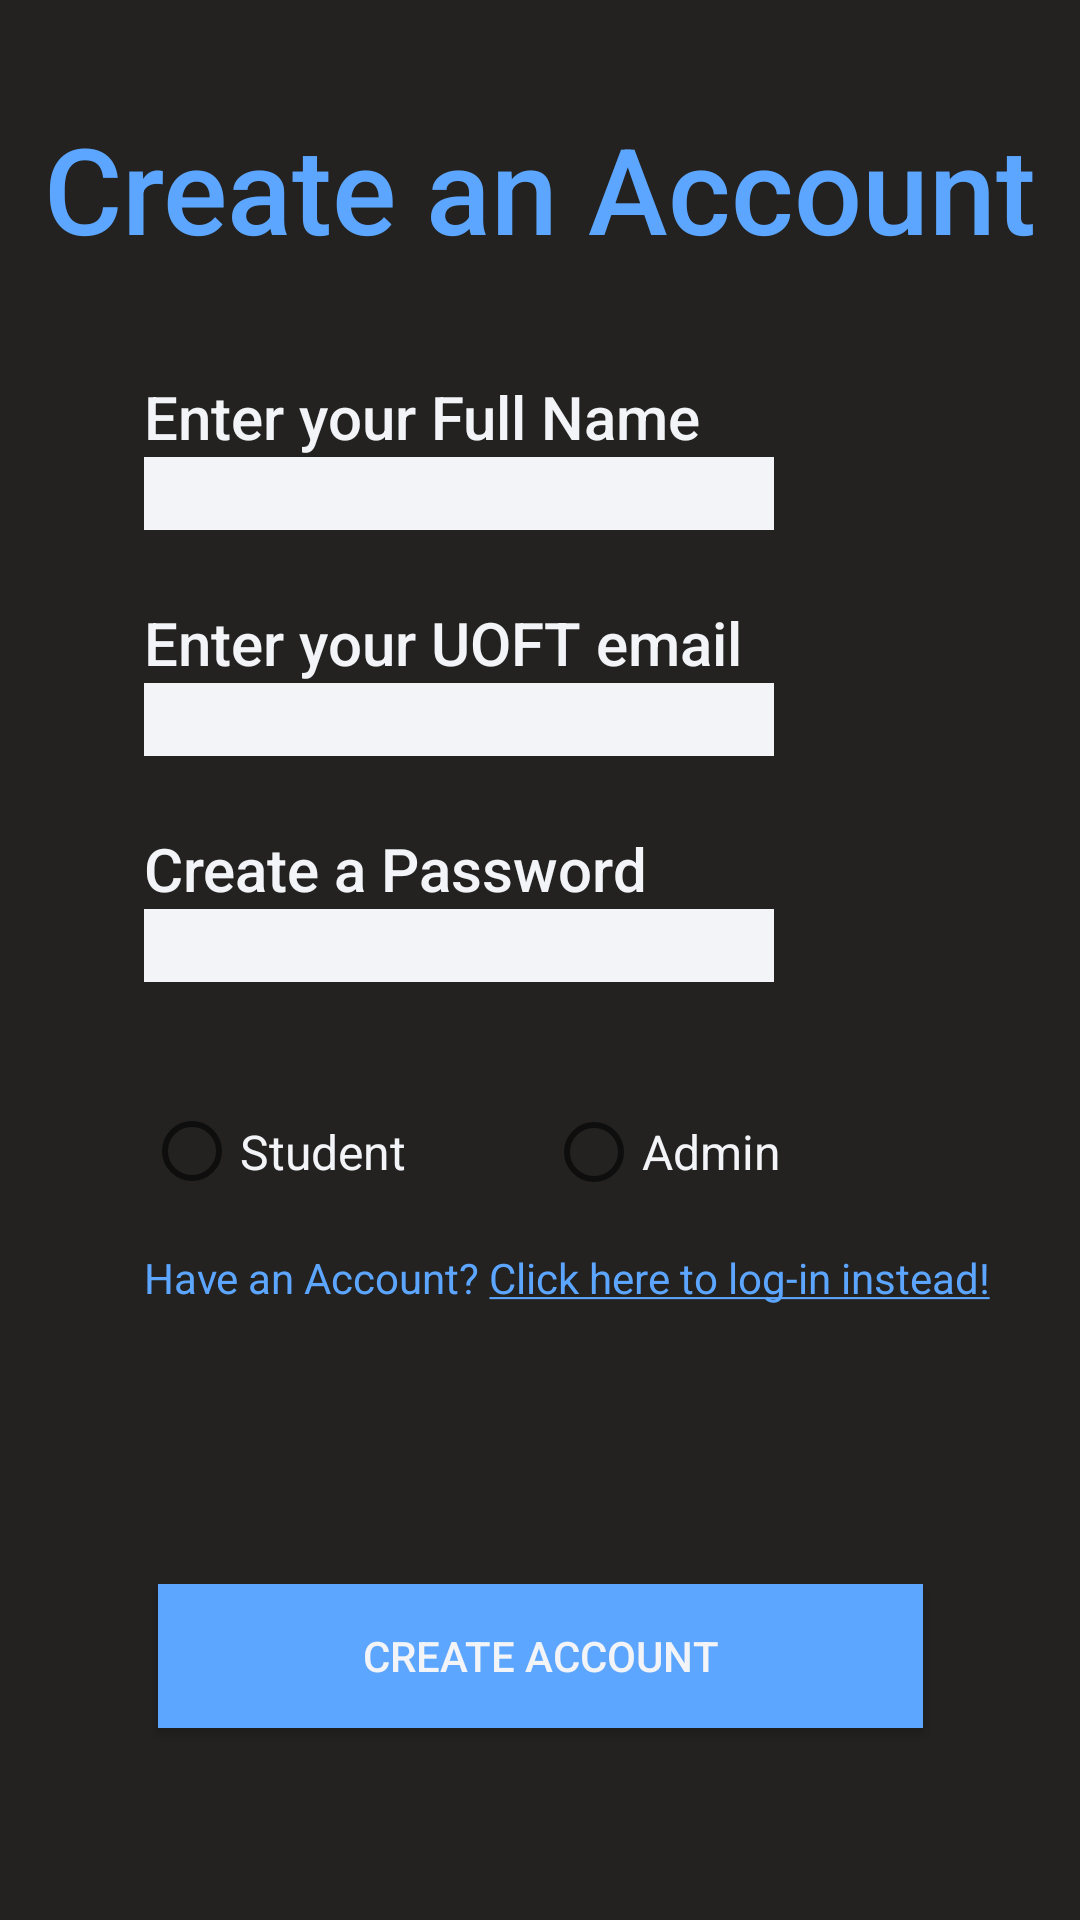

Here is an Android app screen rendered from its layout file. Give the layout XML and the strings, colors and styles it references.
<!-- AndroidManifest.xml: application theme Theme.B07Project -->
<!-- res/layout/fragment_signup.xml -->
<?xml version="1.0" encoding="utf-8"?>
<androidx.constraintlayout.widget.ConstraintLayout xmlns:android="http://schemas.android.com/apk/res/android"
    xmlns:app="http://schemas.android.com/apk/res-auto"
    xmlns:tools="http://schemas.android.com/tools"
    android:layout_width="match_parent"
    android:layout_height="match_parent"
    android:background="@color/darkbg"
    android:id="@+id/signupLayout"
    >

    <TextView
        android:id="@+id/outputMessage"
        android:layout_width="0dp"
        android:layout_height="38dp"
        android:gravity="center"
        android:textColor="@color/error"
        app:layout_constraintBottom_toTopOf="@id/signupButton"
        app:layout_constraintEnd_toEndOf="parent"
        app:layout_constraintStart_toStartOf="parent"
        app:layout_constraintTop_toBottomOf="@id/linearLayout"
        app:layout_constraintVertical_bias="1.0" />

    <TextView
        android:id="@+id/createAccount"
        android:layout_width="wrap_content"
        android:layout_height="wrap_content"
        android:layout_marginTop="36dp"
        android:fontFamily="sans-serif-medium"
        android:text="@string/createMessage"
        android:textColor="@color/uoftBlueLight"
        android:textSize="40sp"
        app:layout_constraintEnd_toEndOf="parent"
        app:layout_constraintStart_toStartOf="parent"
        app:layout_constraintTop_toTopOf="parent" />

    <LinearLayout
        android:id="@+id/linearLayout"
        android:layout_width="match_parent"
        android:layout_height="318dp"
        android:layout_marginTop="36dp"
        android:orientation="vertical"
        android:paddingLeft="48dp"
        app:layout_constraintEnd_toEndOf="parent"
        app:layout_constraintHorizontal_bias="0.0"
        app:layout_constraintStart_toStartOf="parent"
        app:layout_constraintTop_toBottomOf="@id/createAccount"
        app:layout_marginBaseline="12dp">

        <TextView
            android:id="@+id/name"
            android:layout_width="wrap_content"
            android:layout_height="wrap_content"
            android:fontFamily="sans-serif-medium"
            android:text="Enter your Full Name"
            android:textColor="@color/uoftGray"
            android:textSize="20sp"
            app:layout_constraintBottom_toTopOf="@id/enterName"
            app:layout_constraintTop_toTopOf="parent" />

        <EditText
            android:id="@+id/enterName"
            android:layout_width="wrap_content"
            android:layout_height="wrap_content"
            android:layout_marginBottom="24dp"
            android:background="@color/uoftGray"
            android:ems="10"
            android:inputType="text"
            app:layout_constraintTop_toBottomOf="@id/name" />

        <TextView
            android:id="@+id/uoftemail"
            android:layout_width="wrap_content"
            android:layout_height="wrap_content"
            android:fontFamily="sans-serif-medium"
            android:text="Enter your UOFT email"
            android:textColor="@color/uoftGray"
            android:textSize="20sp"
            app:layout_constraintBottom_toTopOf="@id/enterEmail"
            app:layout_constraintTop_toTopOf="@id/enterName" />

        <EditText
            android:id="@+id/enterEmail"
            android:layout_width="wrap_content"
            android:layout_height="wrap_content"
            android:layout_marginBottom="24dp"
            android:background="@color/uoftGray"
            android:ems="10"
            android:inputType="text"
            app:layout_constraintTop_toBottomOf="@id/uoftemail" />

        <TextView
            android:id="@+id/pw"
            android:layout_width="wrap_content"
            android:layout_height="wrap_content"
            android:fontFamily="sans-serif-medium"
            android:text="Create a Password"
            android:textColor="@color/uoftGray"
            android:textSize="20sp"
            app:layout_constraintBottom_toBottomOf="parent"
            app:layout_constraintTop_toBottomOf="@id/enterEmail" />

        <EditText
            android:id="@+id/enterPassword"
            android:layout_width="wrap_content"
            android:layout_height="wrap_content"
            android:layout_marginBottom="24dp"
            android:background="@color/uoftGray"
            android:ems="10"
            android:inputType="textPassword"
            app:layout_constraintTop_toBottomOf="@id/pw" />

        <RadioGroup
            android:id="@+id/radioGroup"
            android:layout_width="288dp"
            android:layout_height="wrap_content"
            android:orientation="horizontal">

            <RadioButton
                android:id="@+id/selectStudent"
                android:layout_width="110dp"
                android:layout_height="65dp"
                android:layout_marginRight="24dp"
                android:text="Student"
                android:textColor="@color/uoftGray"
                android:textSize="16sp"></RadioButton>

            <RadioButton
                android:id="@+id/selectAdmin"
                android:layout_width="148dp"
                android:layout_height="wrap_content"
                android:text="Admin"
                android:textColor="@color/uoftGray"
                android:textSize="16sp"></RadioButton>
        </RadioGroup>

        <TextView
            android:id="@+id/loginInstead"
            android:layout_width="wrap_content"
            android:layout_height="wrap_content"
            android:text="@string/loginInstead"
            android:textColor="@color/uoftBlueLight" />
    </LinearLayout>

    <androidx.appcompat.widget.AppCompatButton
        android:id="@+id/signupButton"
        android:layout_width="255dp"
        android:layout_height="48dp"
        android:layout_marginBottom="64dp"
        android:background="@color/uoftBlueLight"
        android:text="Create Account"
        android:textColor="@color/uoftGray"
        app:layout_constraintBottom_toBottomOf="parent"
        app:layout_constraintEnd_toEndOf="parent"
        app:layout_constraintStart_toStartOf="parent" />


</androidx.constraintlayout.widget.ConstraintLayout>
<!-- resources referenced by this layout -->
<resources>
  <color name="darkbg">#232221</color>
  <color name="error">#FF3232</color>
  <color name="uoftBlueLight">#FF5CA6FF</color>
  <color name="uoftGray">#F2F4F7</color>
  <string name="createMessage">
          Create an Account
      </string>
  <string name="loginInstead">Have an Account? <u>Click here to log-in instead!</u></string>
  <style name="Theme.B07Project" parent="Theme.MaterialComponents.DayNight.NoActionBar">
          
          <item name="colorPrimary">@color/uoftBlue</item>
          <item name="colorPrimaryVariant">@color/uoftBlueVariant</item>
          <item name="colorOnPrimary">@color/white</item>
          
          <item name="colorSecondary">@color/uoftTeal</item>
          <item name="colorSecondaryVariant">@color/uoftTealVariant</item>
          <item name="colorOnSecondary">@color/black</item>
          
          <item name="android:statusBarColor">?attr/colorPrimaryVariant</item>
          
      </style>
  <color name="uoftBlue">#25355A</color>
  <color name="uoftBlueVariant">#FF13144A</color>
  <color name="white">#FFFFFFFF</color>
  <color name="uoftTeal">#007FA3</color>
  <color name="uoftTealVariant">#FF007681</color>
  <color name="black">#FF000000</color>
</resources>
